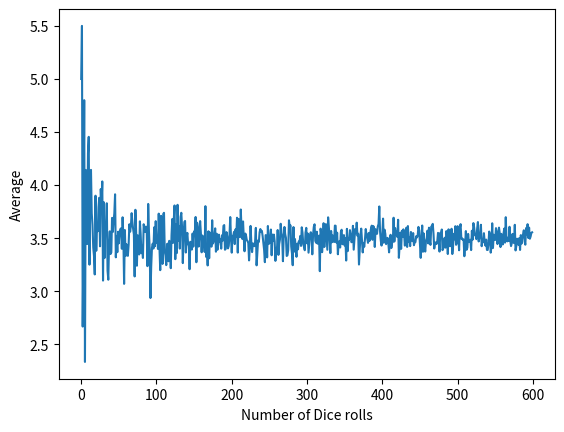

Write the Python code that produced this figure.
import random
import matplotlib.pyplot as plt

results = []
for i in range(600):
    random_numbers = [random.randint(1, 6) for _ in range(i+1)]
    average = sum(random_numbers) / len(random_numbers)
    results.append(average)

plt.plot(results)
plt.xlabel('Number of Dice rolls')
plt.ylabel('Average')
plt.show()
